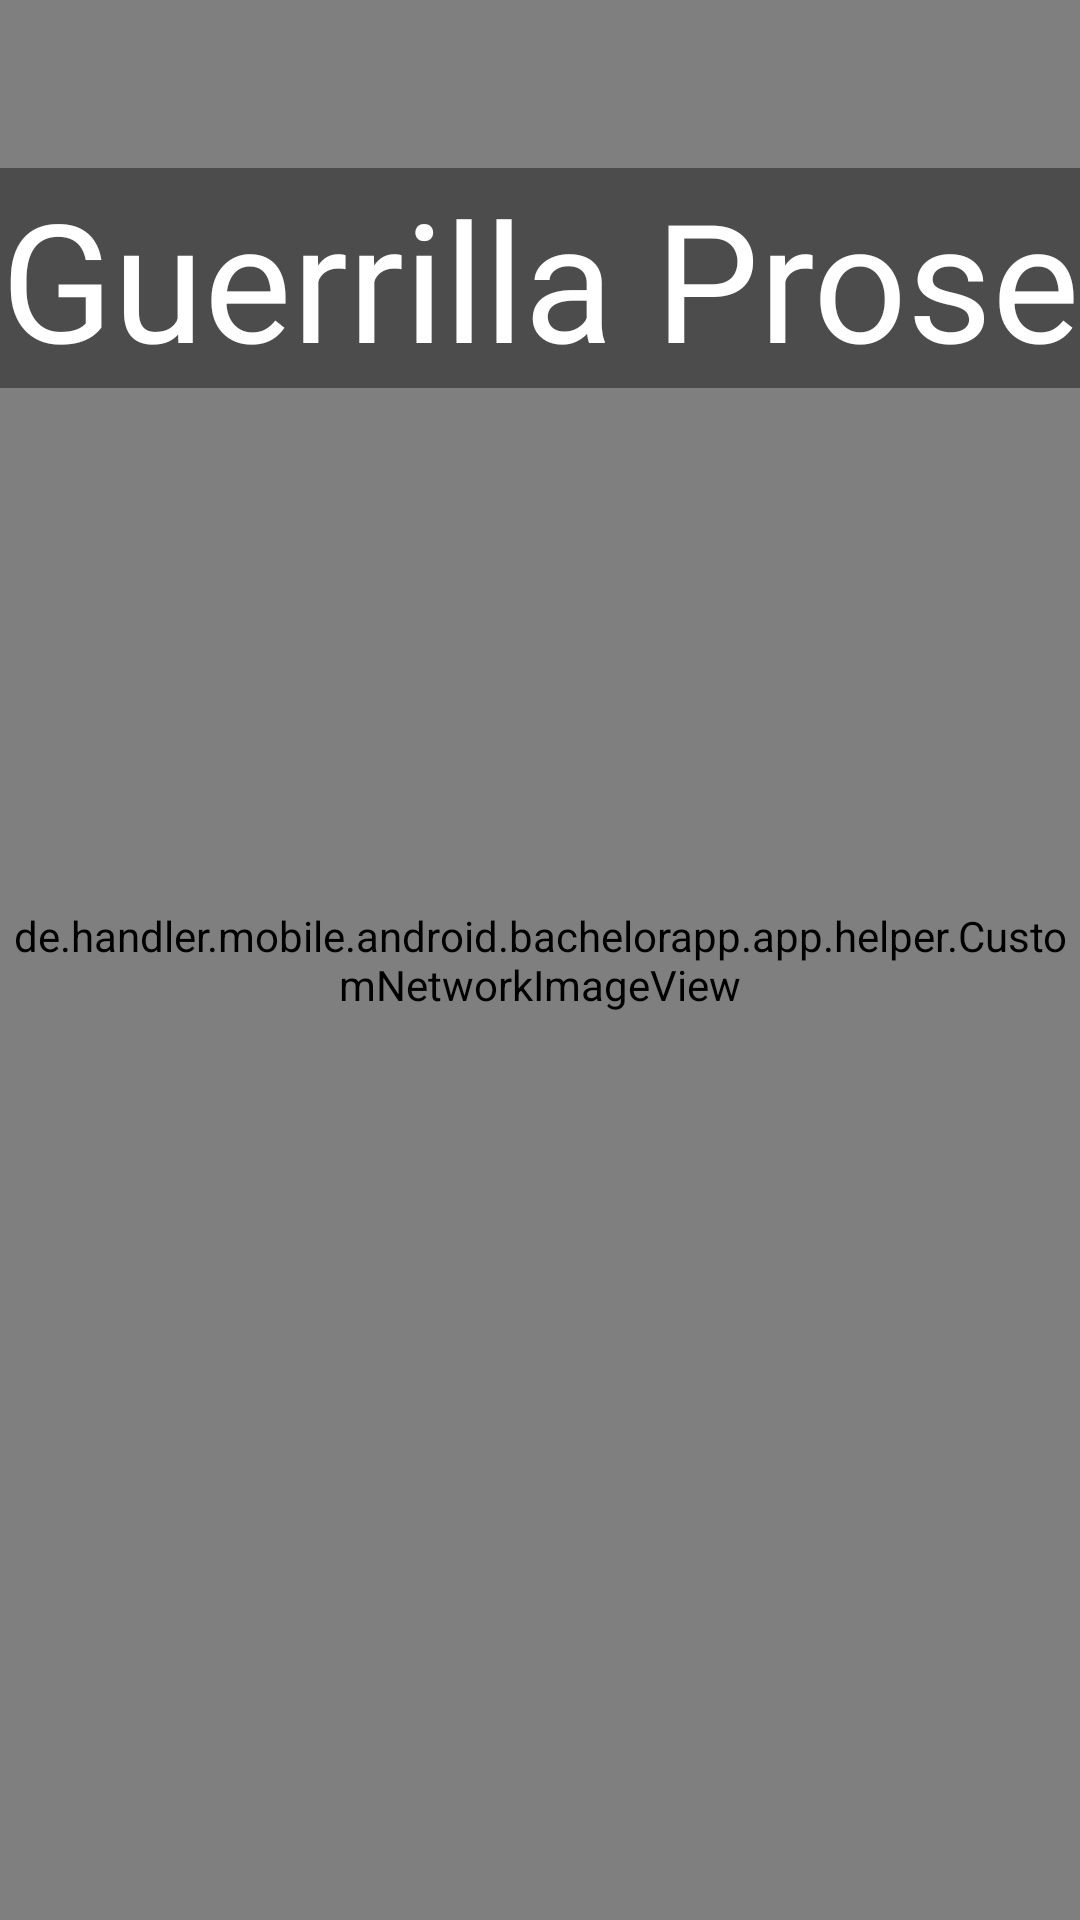

Here is an Android app screen rendered from its layout file. Give the layout XML and the strings, colors and styles it references.
<!-- AndroidManifest.xml: application theme AppTheme -->
<!-- res/layout/fragment_gallery_title.xml -->
<?xml version="1.0" encoding="utf-8"?>
<RelativeLayout xmlns:android="http://schemas.android.com/apk/res/android"
    android:orientation="vertical"
    android:background="@color/transparent_grey_80"
    android:layout_width="match_parent"
    android:layout_height="match_parent">

    <de.handler.mobile.android.bachelorapp.app.helper.CustomNetworkImageView
        android:id="@+id/fragment_gallery_title_image"
        android:layout_width="match_parent"
        android:layout_height="match_parent"
        android:scaleType="centerCrop"
        android:background="@android:color/transparent"/>

    <TextView
        style="@style/textview_banner_style"
        android:id="@+id/fragment_gallery_title_banner"
        android:text="@string/app_name"/>

    <TextView
        android:layout_width="match_parent"
        android:layout_height="wrap_content"
        android:gravity="start"
        android:layout_alignBottom="@id/fragment_gallery_title_image"
        android:layout_marginLeft="10dp"
        android:layout_marginStart="10dp"
        android:layout_marginBottom="10dp"
        android:id="@+id/fragment_gallery_title_image_author"
        android:textColor="@color/transparent_white_20"/>

</RelativeLayout>
<!-- resources referenced by this layout -->
<resources>
  <color name="transparent_grey_80">#66000000</color>
  <color name="transparent_white_20">#33FFFFFF</color>
  <string name="app_name">Guerrilla Prose</string>
  <style name="textview_banner_style">
          <item name="android:layout_width">match_parent</item>
          <item name="android:layout_height">wrap_content</item>
          <item name="android:gravity">center</item>
          <item name="android:layout_gravity">center</item>
          <item name="android:layout_marginTop">?attr/actionBarSize</item>
          <item name="android:textSize">55sp</item>
          <item name="android:textColor">@android:color/white</item>
          <item name="android:background">@color/transparent_grey_80</item>
      </style>
  <style name="AppTheme" parent="@style/Theme.AppCompat.Light.DarkActionBar">
  
      </style>
</resources>
